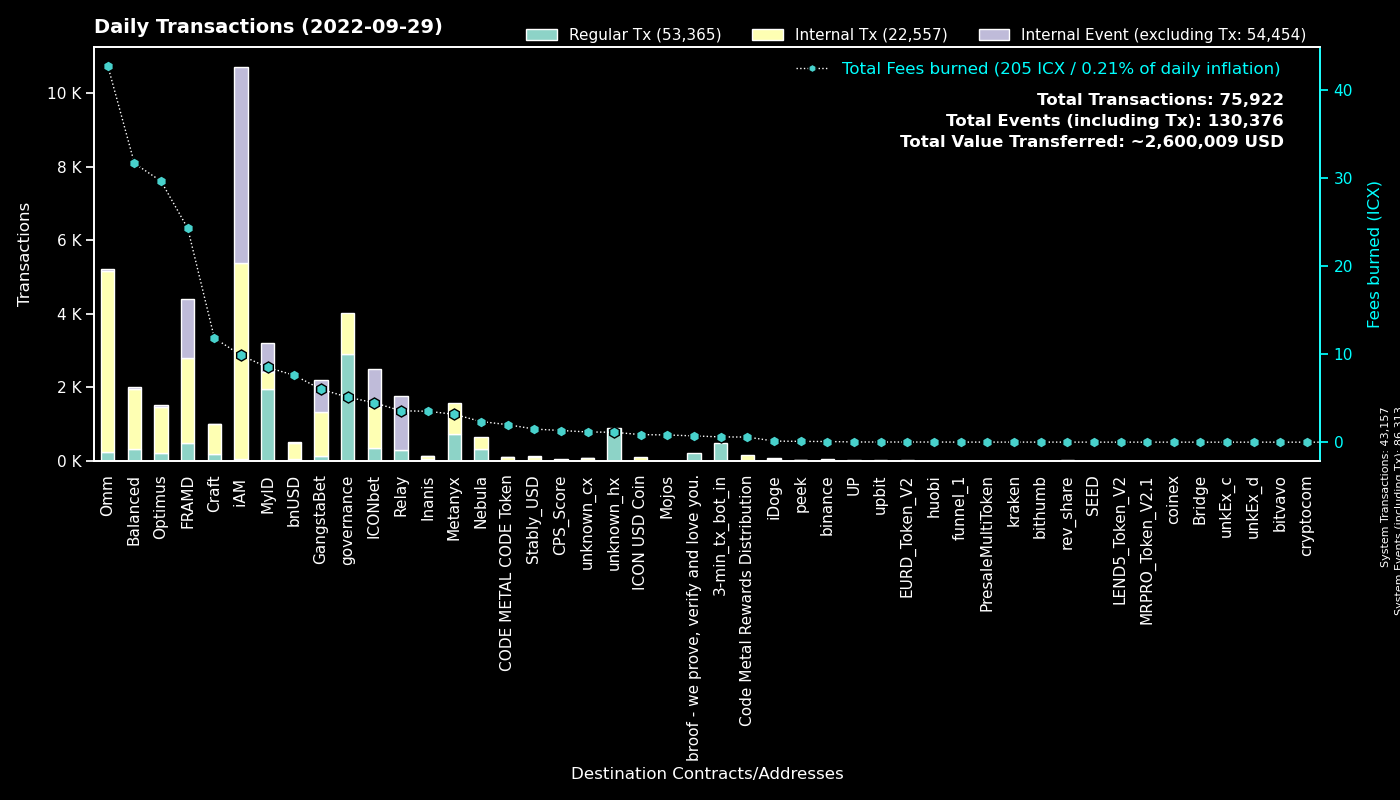

The data file committed next to this chart (first rows):
to, Regular Tx, Fees burned, to_def, Internal Tx, Internal Event (excluding Tx), group
0, 43155, 0.0, System, 2, 43156, System
cx00000000000000000000000000000000000000…, 2909, 5.118, governance, 1113, 0, governance
cx9e3cadcc1a4be3323ea23371b84575abb32703…, 771, 1.584, MyID_1, 0, 771, MyID
cx369a5f4ce4f4648dfc96ba0c8229be0693b4ec…, 745, 3.168, Metanyx, 842, 0, Metanyx
hx92b7608c53825241069a280982c4d92e1b228c…, 719, 1.143, MyID_related_2, 0, 0, MyID
hx11de4e28be4845de3ea392fd8d758655bf766c…, 480, 0.6, 3-min_tx_bot_in, 0, 0, 3-min_tx_bot_in
cx2aa9b28a657e3121b75d3d4fe65e569398645d…, 441, 10.23, FRAMD Token, 816, 104, FRAMD
cx694e8c9f1a05c8c3719f30d46b97697960e428…, 408, 3.839, MyID_2, 408, 0, MyID
cx087b4164a87fdfb7b714f3bafe9dfb050fd6b1…, 306, 3.566, Relay_1, 0, 1463, Relay
cx5d6e1482434085f30660efe30573304d629270…, 225, 2.204, ICONbet? Baccarat, 694, 710, ICONbet
cx69bcdf1753472c1444188ec3f5188657e30c83…, 222, 0.7126, broof - we prove, verify and love you., 0, 0, broof - we prove, verify and love you.
cx85954d0dae92b63bf5cba03a59ca4ffe687bad…, 185, 1.372, NebulaMultiToken, 195, 0, Nebula
cx57d7acf8b5114b787ecdd99ca460c2272e4d91…, 128, 0.905, NebulaPlanetToken, 130, 0, Nebula
cxcb455f26a2c01c686fa7f30e1e3661642dd53c…, 113, 27.76, omm_lending, 4122, 0, Omm
cx1a29259a59f463a67bb2ef84398b30ca56b583…, 103, 12.6, omm_token, 640, 28, Omm
cxa0af3165c08318e988cb30993b3048335b94af…, 82, 16.12, optimus_baln, 252, 57, Optimus
cx2dc662031f3d62bcdba4f63e9bf827767c8475…, 76, 1.84, GangstaBet Skill, 862, 874, GangstaBet
cxaa99a164586883eed0322d62a31946dfa9491f…, 64, 6.404, optimus_rewards, 223, 2, Optimus
cxba62bb61baf8dd8b6a04633fe33806547785a0…, 63, 1.926, MyID_3, 63, 0, MyID
cxf61cd5a45dc9f91c15aa65831a30a90d59a096…, 59, 5.471, balanced_baln, 291, 19, Balanced
cx7ecb16e4c143b95e01d05933c17cb986cfe618…, 58, 9.61, CraftRewards, 503, 8, Craft
cx2e6d0fc0eca04965d06038c8406093337f085f…, 58, 1.816, Craft, 154, 0, Craft
cx2609b924e33ef00b648a409245c7ea394c4678…, 56, 8.391, balanced_sicx, 350, 6, Balanced
cx9c4698411c6d9a780f605685153431dcda0460…, 55, 0.3826, Auction, 150, 0, Craft
hxc4193cda4a75526bf50896ec242d6713bb6b02…, 54, 0.0675, binance_hot, 0, 0, binance
cx10d59e8103ab44635190bd4139dbfd682fa2d0…, 54, 3.63, balanced_rewards, 184, 0, Balanced
cx38fd2687b202caf4bd1bda55223578f39dbb65…, 47, 1.155, ICONbet? Mini Roulette(new), 158, 94, ICONbet
cx88fd7df7ddff82f7cc735c871dc519838cb235…, 47, 7.606, bnUSD, 441, 20, bnUSD
cxe971c0a92c58db502e4a224efc6ba311eb1c17…, 45, 2.704, Inanis Treasury, 37, 6, Inanis
cx3fd4769e413657304d4928b95b88fd6eb53f9a…, 43, 0.1259, iDoge, 43, 0, iDoge
cx21e94c08c03daee80c25d8ee3ea22a20786ec2…, 39, 9.948, Balanced Router, 424, 34, Balanced
cx14002628a4599380f391f708843044bc93dce2…, 37, 9.609, iAM Div, 5323, 5337, iAM
cx30f18d26f45d990112a4cd4825c0b79af73aac…, 35, 14.08, Yetis, 1512, 1503, FRAMD
cx203d9cd2a669be67177e997b8948ce2c35caff…, 34, 2.625, balanced_dividends, 204, 0, Balanced
cxd47f7d943ad76a0403210501dab03d4daf1f68…, 34, 0.3314, ICONbet? Blackjack, 48, 86, ICONbet
cx7b1843b7ef5368a080ccf59c0a9d1bdec474f9…, 30, 1.808, optimus_dividends, 304, 0, Optimus
cx785d504f44b5d2c8dac04c5a1ecd75f18ee57d…, 28, 1.348, Finance Token, 96, 4, Optimus
cxb0b6f777fba13d62961ad8ce11be7ef6c4b2bc…, 28, 0.3641, ICONbet? DAOdice(new), 112, 84, ICONbet
cx334db6519871cb2bfd154cec0905ced4ea142d…, 27, 0.1054, unknown_cx, 0, 0, unknown_cx
cx6139a27c15f1653471ffba0b4b88dc15de7e32…, 26, 3.753, gangstabet_token, 266, 4, GangstaBet
cxcc711062b732ed14954008da8a5b5193b4d486…, 24, 0.0444, peek_1, 0, 0, peek
cxbbed6bc975d8380edc9c896a05cf31af1887f8…, 22, 0.3754, Karma Custom Bond (Balanced), 44, 0, Balanced
cxa31ecb1f39ea751d236069c724371ec94e6980…, 22, 0.3753, Karma Custom Bond (Balanced), 44, 0, Balanced
cxf6542979f35cd67f7d9a3ce83ab08e02f437a1…, 18, 0.3072, Karma Custom Bond (Balanced), 36, 0, Balanced
hx6d789328d1cf381161759fa8db7bf45a0fa34f…, 17, 0.02125, unknown_hx, 0, 0, unknown_hx
cxbb2871f468a3008f80b08fdde5b8b951583acf…, 14, 1.493, Stably_USD, 108, 1, Stably_USD
cxae3034235540b924dfcc1b45836c293dcc82bf…, 12, 0.8587, ICON USD Coin, 92, 0, ICON USD Coin
hxd9fb974459fe46eb9d5a7c438f17ae6e75c0f2…, 12, 0.015, huobi, 0, 0, huobi
cxca5df10ab4f46df979aa2d38b370be85076e61…, 11, 0.1094, ICONbet? Colors, 36, 44, ICONbet
hx133323c2e990994816b548a9e7eb080a5eac80…, 11, 0.01375, unknown_hx, 0, 0, unknown_hx
cxd1f08a2967de6374f52408396bfe2fe8183b28…, 11, 1.992, CODE METAL CODE Token, 104, 4, CODE METAL CODE Token
cx299d88908ab371d586c8dfe0ed42899a899e6e…, 11, 0.2107, ICONbet? Levels, 14, 8, ICONbet
cx28b2ec885b50c8a93da752f2d0467a67127a70…, 10, 0.3418, CROWN, 43, 0, GangstaBet
cxedf34c9c3861d29c3132e59bf2a9a9810c248e…, 10, 0.5983, Inanis Marketplace, 19, 0, Inanis
hx6b91c8dea3114de74ecfa85908b875778c2b59…, 10, 0.0125, unknown_hx, 0, 0, unknown_hx
cx43e2eec79eb76293c298f2b17aec06097be606…, 9, 0.1007, balanced_staking, 25, 0, Balanced
cx66d4d90f5f113eba575bf793570135f9b10cec…, 9, 0.4556, balanced_loans, 25, 0, Balanced
cx841f29ec6ce98b527d49a275e87d427627f1af…, 8, 0.8336, OMM Delegation, 0, 0, Omm
hx294c5d0699615fc8d92abfe464a2601612d11b…, 8, 0.01, funnel_1, 0, 0, funnel_1
hx4a01996877ac535a63e0107c926fb60f1d33c5…, 8, 0.01, upbit_hot3, 0, 0, upbit
... 564 more rows
